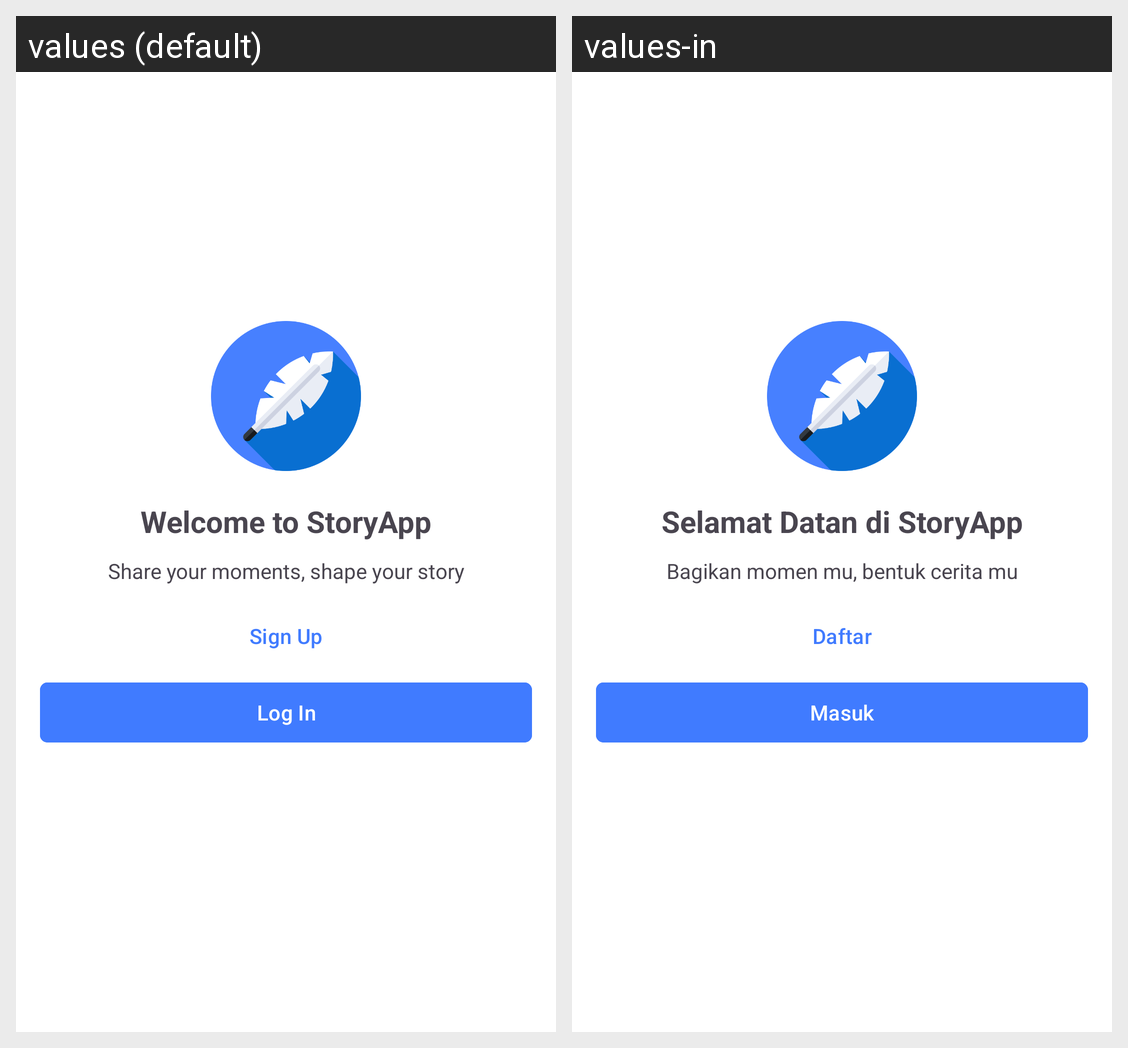

The same Android screen rendered under two of its app's locales, left to right. List the strings drawn on it with the default value and each locale's translation.
Android screen res/layout/activity_main.xml rendered under 2 locales, left to right: values (default), values-in. Device: Nexus 5 (rendered at 1080×1920; each locale shown at half size, 540×960, under a caption strip naming it); theme Theme.StoryApp.
Strings drawn on this screen, with the default value and each locale's value (text and hints the layout hard-codes, and strings that could not be matched under every locale, appear in the picture but are not listed):

welcome_text
  values: Welcome to StoryApp
  values-in: Selamat Datan di StoryApp

app_tagline
  values: Share your moments, shape your story
  values-in: Bagikan momen mu, bentuk cerita mu

sign_up
  values: Sign Up
  values-in: Daftar

log_in
  values: Log In
  values-in: Masuk
